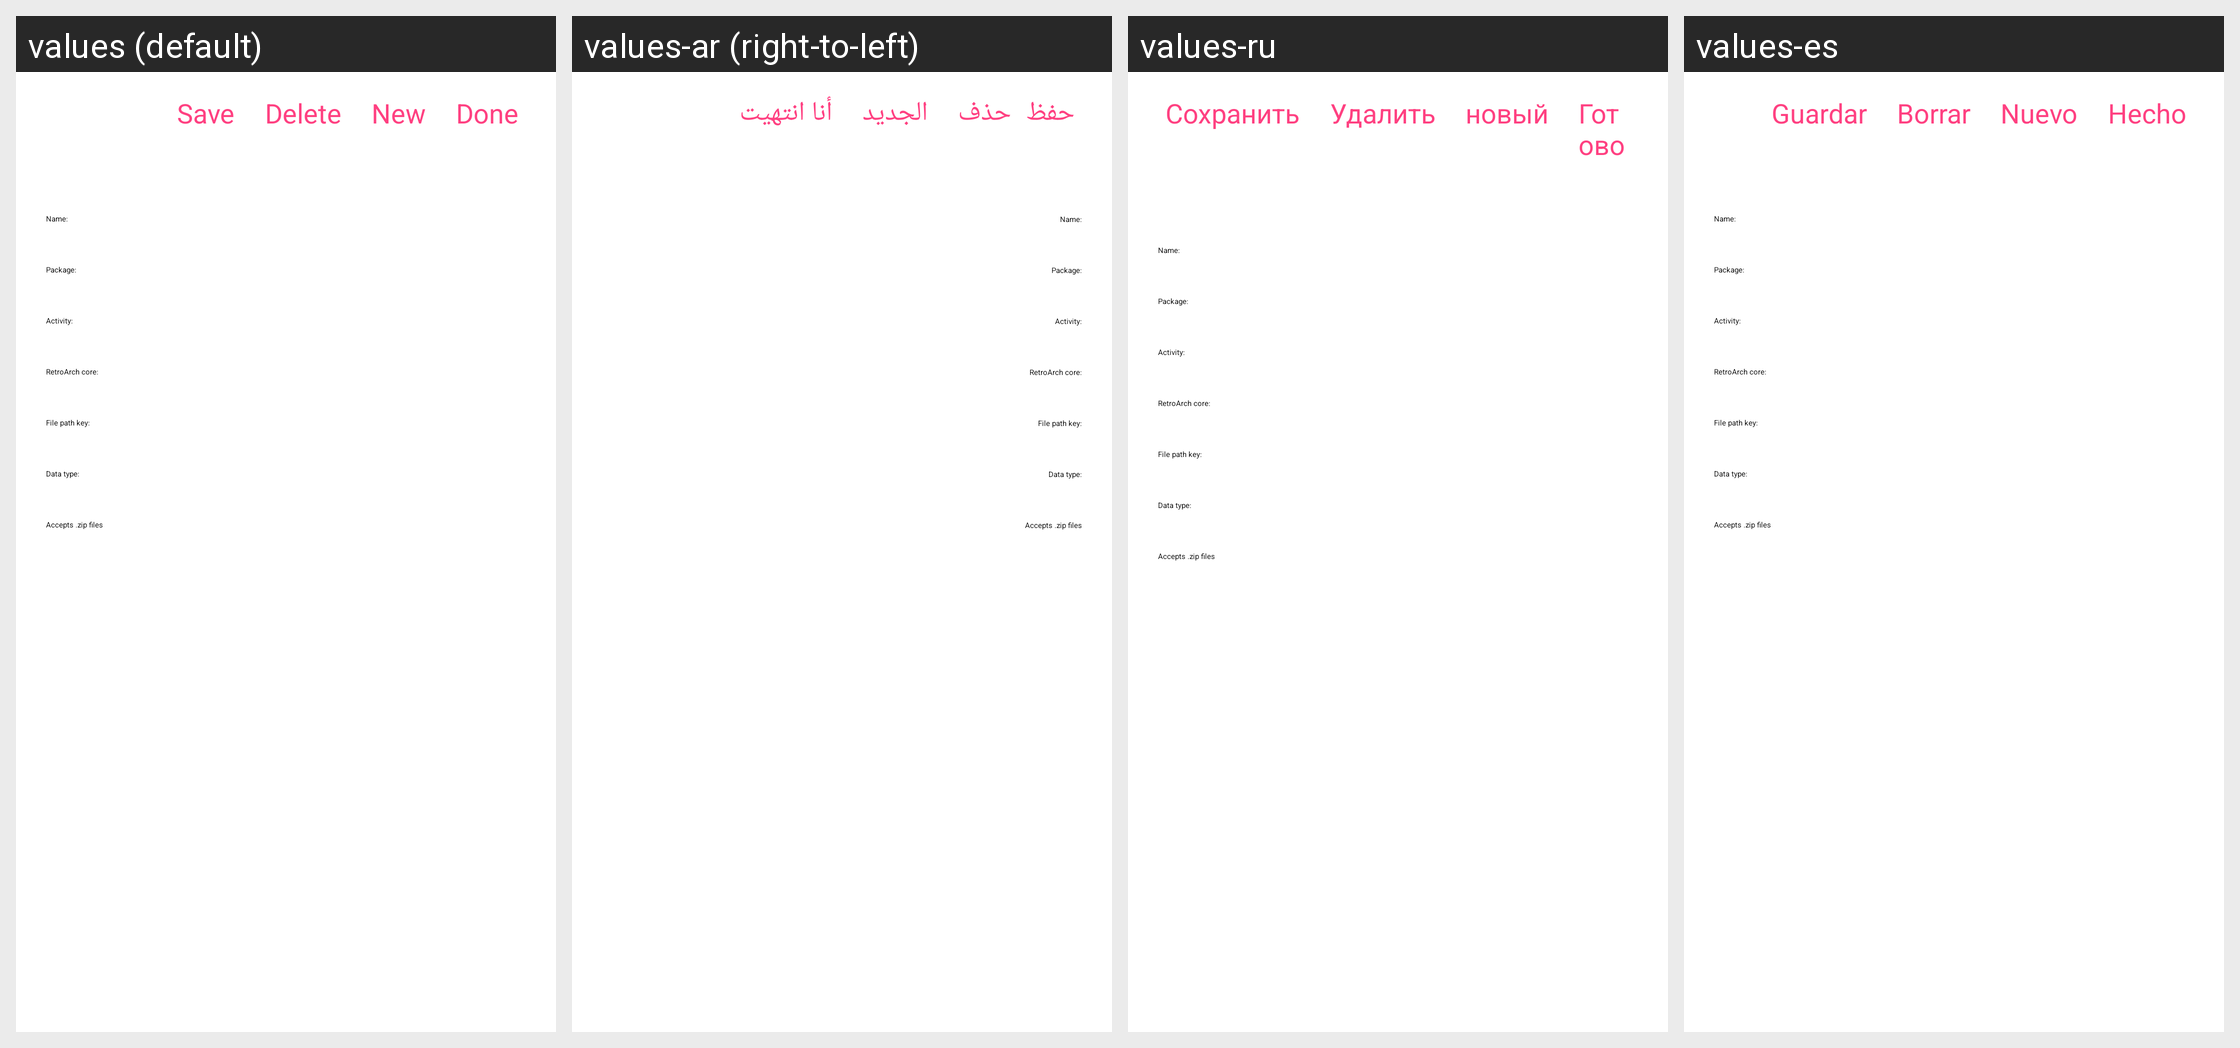

Translations of the strings shown on this Android screen, per locale in the grid:
Android screen res/layout/edit_emulators.xml rendered under 4 locales, left to right: values (default), values-ar (right-to-left), values-ru, values-es. Device: Nexus 5 (rendered at 1080×1920; each locale shown at half size, 540×960, under a caption strip naming it); theme AppThemeDark.
Other locales in the repository, not shown: values-af, values-am, values-as, values-az, values-be, values-bg, values-bn, values-bs, values-ca, values-cs, values-da, values-de, values-el, values-en-rCA, values-en-rGB, values-en-rUS, values-es-rUS, values-et, values-eu, values-fa, values-fi, values-fr, values-fr-rCA, values-gl, values-gu, values-hi, values-hr, values-hu, values-hy, values-in, values-ira, values-is, values-it, values-it-rIT, values-iw, values-ja, values-ka, values-kk, values-km, values-kn, values-ko, values-ky, values-lo, values-lt, values-lv, values-mk, values-ml, values-mn, values-mr, values-ms, values-my, values-nb, values-ne, values-nl, values-or, values-pa, values-pl, values-pt, values-pt-rBR, values-pt-rPT, values-ro, values-si, values-sk, values-sl, values-sq, values-sr, values-sv, values-sw, values-ta, values-te, values-th, values-tl, values-tr, values-uk, values-ur, values-uz, values-vi, values-zh-rCN, values-zh-rHK, values-zh-rTW, values-zu.
Strings drawn on this screen, with the default value and each locale's value (text and hints the layout hard-codes, and strings that could not be matched under every locale, appear in the picture but are not listed):

save
  values: Save
  values-ar: حفظ
  values-ru: Сохранить
  values-es: Guardar

delete
  values: Delete
  values-ar: حذف
  values-ru: Удалить
  values-es: Borrar

new_emu
  values: New
  values-ar: الجديد
  values-ru: новый
  values-es: Nuevo

done
  values: Done
  values-ar: أنا انتهيت
  values-ru: Готово
  values-es: Hecho

name
  values: Name:
  values-ar: Name:  [not translated; the default value is used]
  values-ru: Name:  [not translated; the default value is used]
  values-es: Name:  [not translated; the default value is used]

package_label
  values: Package:
  values-ar: Package:  [not translated; the default value is used]
  values-ru: Package:  [not translated; the default value is used]
  values-es: Package:  [not translated; the default value is used]

activity_label
  values: Activity:
  values-ar: Activity:  [not translated; the default value is used]
  values-ru: Activity:  [not translated; the default value is used]
  values-es: Activity:  [not translated; the default value is used]

core_label
  values: RetroArch core:
  values-ar: RetroArch core:  [not translated; the default value is used]
  values-ru: RetroArch core:  [not translated; the default value is used]
  values-es: RetroArch core:  [not translated; the default value is used]

key_label
  values: File path key:
  values-ar: File path key:  [not translated; the default value is used]
  values-ru: File path key:  [not translated; the default value is used]
  values-es: File path key:  [not translated; the default value is used]

data_label
  values: Data type:
  values-ar: Data type:  [not translated; the default value is used]
  values-ru: Data type:  [not translated; the default value is used]
  values-es: Data type:  [not translated; the default value is used]

takes_zip
  values: Accepts .zip files
  values-ar: Accepts .zip files  [not translated; the default value is used]
  values-ru: Accepts .zip files  [not translated; the default value is used]
  values-es: Accepts .zip files  [not translated; the default value is used]
